9-way image classification set "CRC_NEW_DATASET" from GitHub (Aditya1Jhaveri/Colorectal-Cancer-Tissue-Classification); label vocabulary: ADI nlm, BACK nlm, DEB nlm, LYM nlm, MUC nlm, MUS nlm, NORM nlm, STR nlm, TUM nlm.

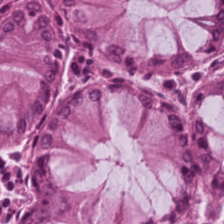
Label: NORM nlm

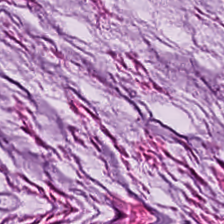
Label: MUC nlm

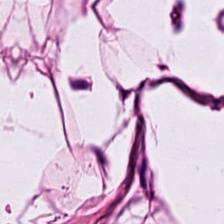
Label: ADI nlm

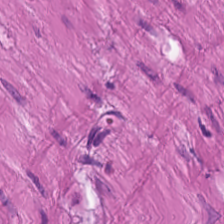
Label: MUS nlm

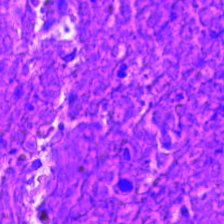
Label: DEB nlm

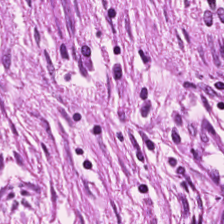
Label: STR nlm
